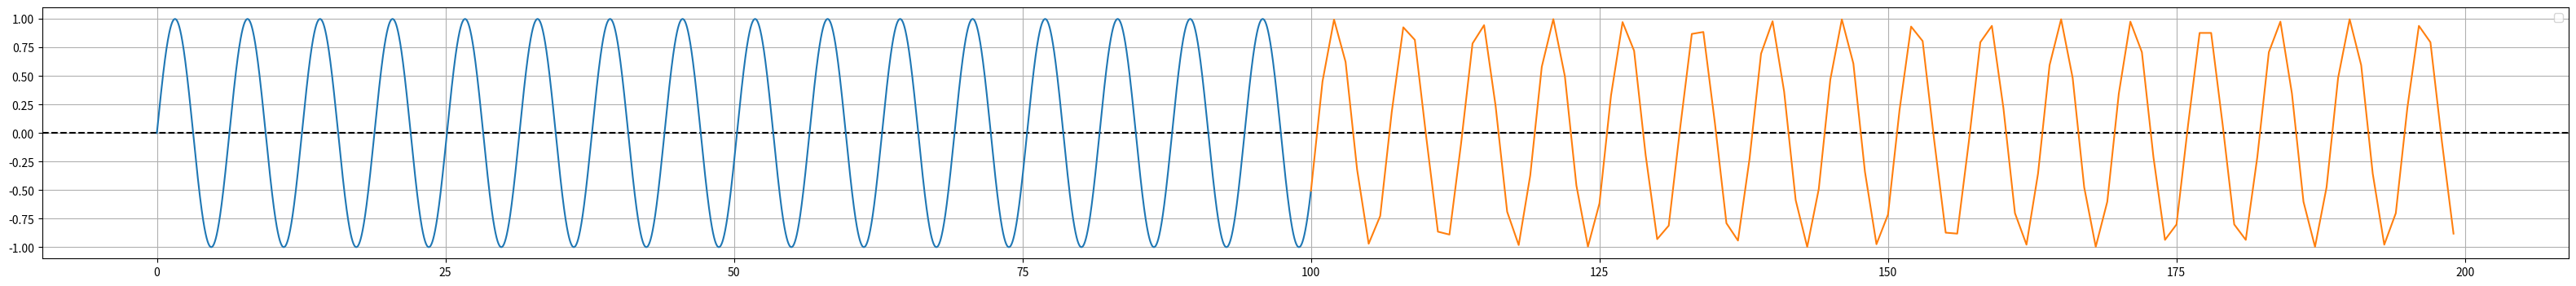

Python code for this plot:
import matplotlib.pyplot as plt
import numpy as np

train_x = np.arange(0,100,0.01)
test_x = range(100,200)
train_y_sin = np.sin(train_x)
test_y_sin = np.sin(test_x)

fig, ax = plt.subplots(1, 1, figsize=(40, 4))
ax.grid(True)
ax.axhline(0, linestyle='dashed',color='black')
ax.legend()
ax.plot(train_x,train_y_sin, label = 'train')
ax.plot(test_x,test_y_sin, label = 'test')

plt.show()
